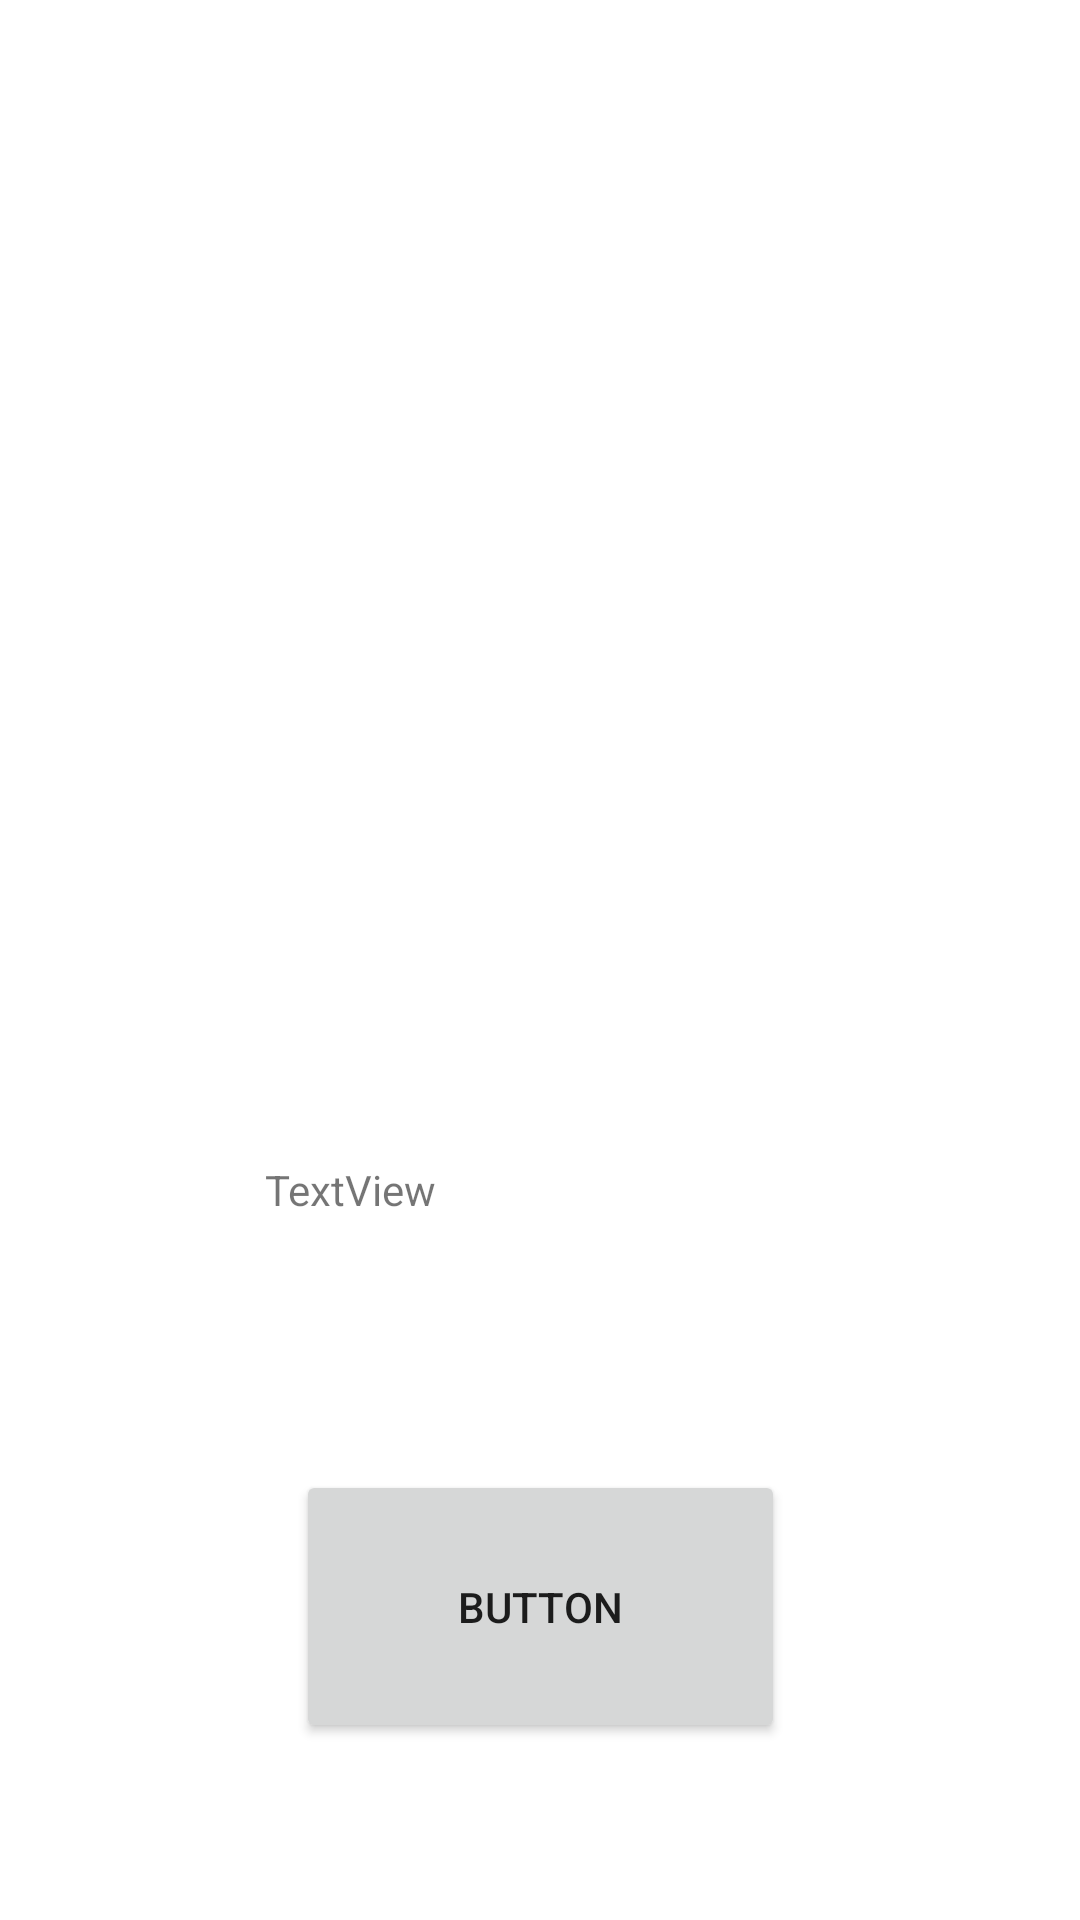

Layout XML and referenced resources for this Android screen:
<!-- AndroidManifest.xml: application theme Theme.RandomSuperheroGenerator -->
<!-- res/layout/activity_super_hero_generator.xml -->
<?xml version="1.0" encoding="utf-8"?>
<androidx.constraintlayout.widget.ConstraintLayout xmlns:android="http://schemas.android.com/apk/res/android"
    xmlns:app="http://schemas.android.com/apk/res-auto"
    xmlns:tools="http://schemas.android.com/tools"
    android:layout_width="match_parent"
    android:layout_height="match_parent"
    tools:context=".SuperHeroGenerator">

    <ImageView
        android:id="@+id/superHeroPic"
        android:layout_width="232dp"
        android:layout_height="257dp"
        android:layout_marginTop="164dp"
        app:layout_constraintEnd_toEndOf="parent"
        app:layout_constraintStart_toStartOf="parent"
        app:layout_constraintTop_toTopOf="parent"
        tools:srcCompat="@tools:sample/avatars" />

    <Button
        android:id="@+id/generateBtn"
        android:layout_width="163dp"
        android:layout_height="91dp"
        android:layout_marginBottom="59dp"
        android:onClick="generateHero"
        android:text="Button"
        app:layout_constraintBottom_toBottomOf="parent"
        app:layout_constraintEnd_toEndOf="parent"
        app:layout_constraintStart_toStartOf="parent" />

    <TextView
        android:id="@+id/heroText"
        android:layout_width="182dp"
        android:layout_height="74dp"
        android:layout_marginBottom="179dp"
        android:text="TextView"
        app:layout_constraintBottom_toBottomOf="parent"
        app:layout_constraintEnd_toEndOf="parent"
        app:layout_constraintHorizontal_bias="0.497"
        app:layout_constraintStart_toStartOf="parent" />
</androidx.constraintlayout.widget.ConstraintLayout>
<!-- resources referenced by this layout -->
<resources>
  <style name="Theme.RandomSuperheroGenerator" parent="Theme.MaterialComponents.DayNight.DarkActionBar">
          
          <item name="colorPrimary">@color/purple_500</item>
          <item name="colorPrimaryVariant">@color/purple_700</item>
          <item name="colorOnPrimary">@color/white</item>
          
          <item name="colorSecondary">@color/teal_200</item>
          <item name="colorSecondaryVariant">@color/teal_700</item>
          <item name="colorOnSecondary">@color/black</item>
          
          <item name="android:statusBarColor" tools:targetApi="l">?attr/colorPrimaryVariant</item>
          
      </style>
  <!-- not gathered from this repository: default colours our renderer supplied (Android Studio template values) -->
  <color name="purple_500">#FF6200EE</color>
  <color name="purple_700">#FF3700B3</color>
  <color name="teal_200">#FF03DAC5</color>
  <color name="teal_700">#FF018786</color>
  <color name="black">#FF000000</color>
  <color name="white">#FFFFFFFF</color>
</resources>
